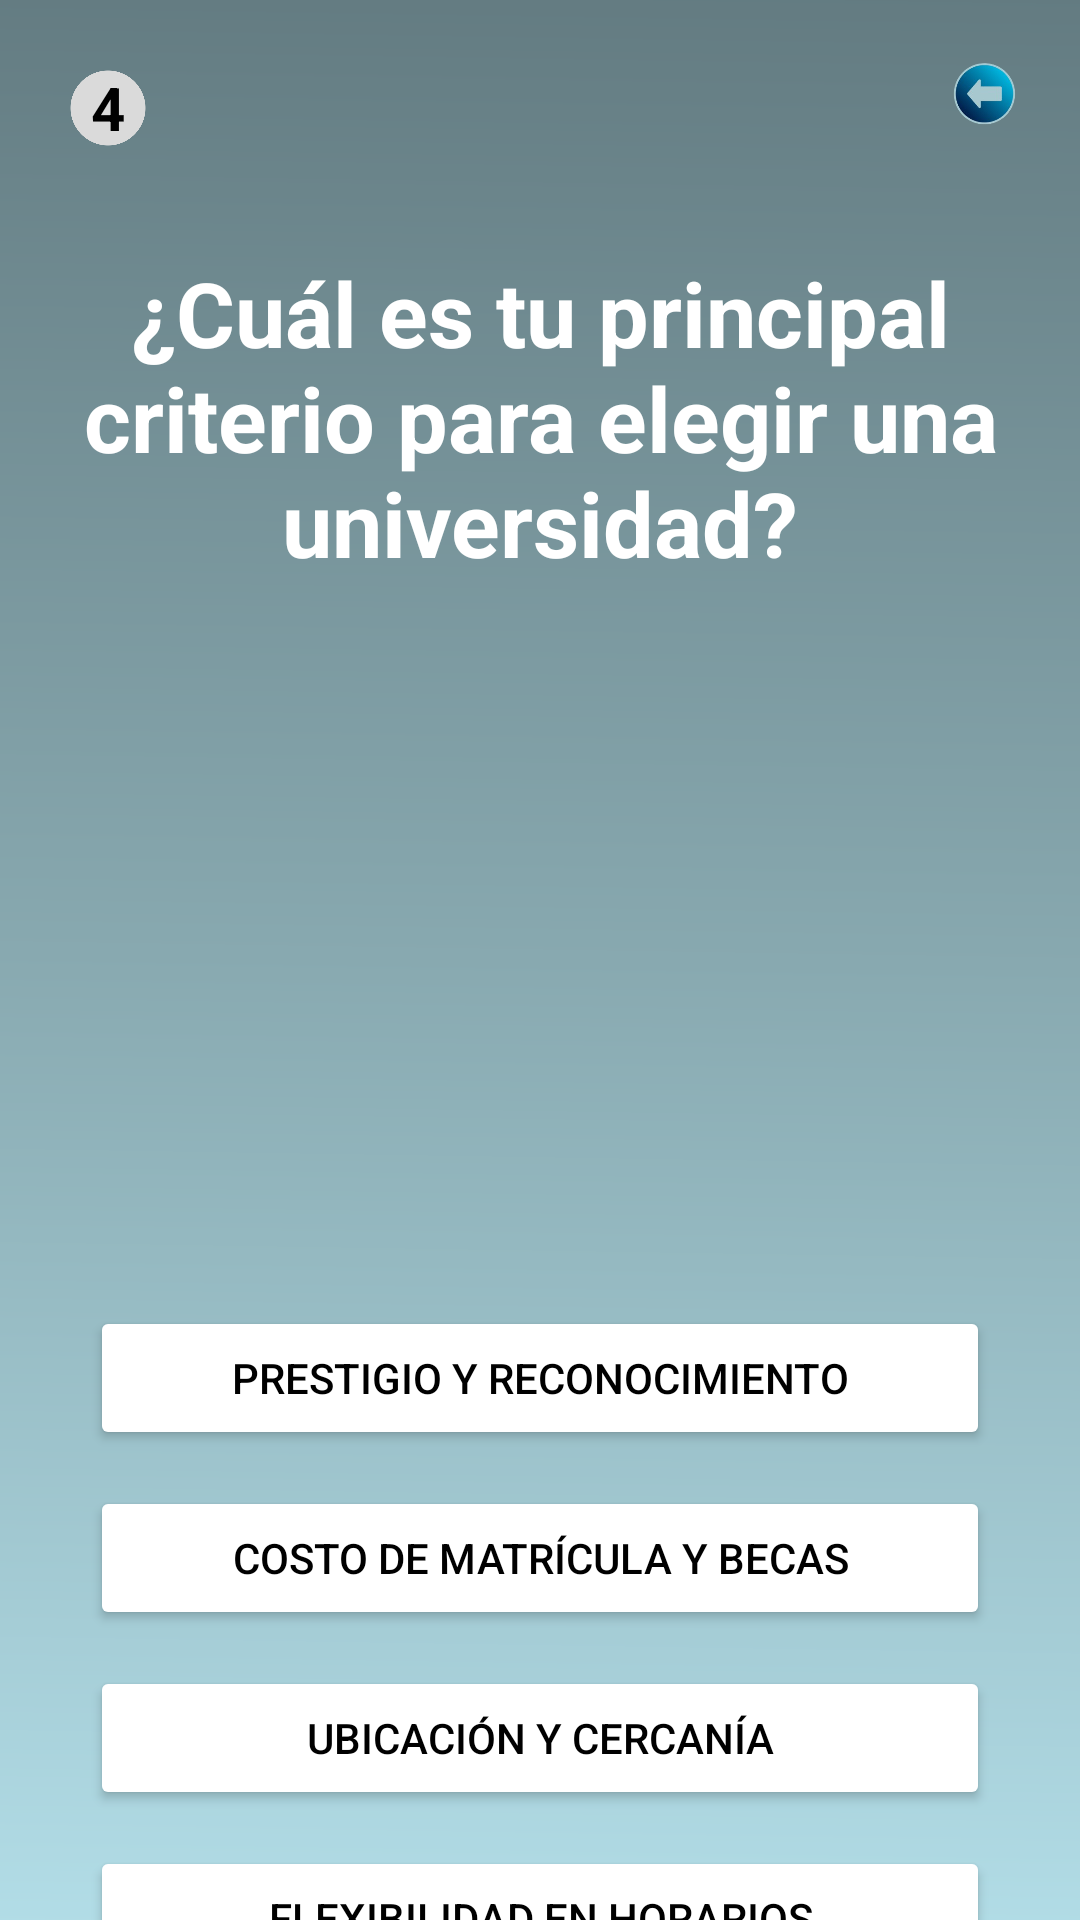

Produce the Android XML layout that renders to this screen, including the resource entries it uses.
<!-- AndroidManifest.xml: application theme Theme.MyApplication -->
<!-- res/layout/activity_universidades_pregunta4.xml -->
<?xml version="1.0" encoding="utf-8"?>
<androidx.constraintlayout.widget.ConstraintLayout xmlns:android="http://schemas.android.com/apk/res/android"
    xmlns:app="http://schemas.android.com/apk/res-auto"
    xmlns:tools="http://schemas.android.com/tools"
    android:layout_width="match_parent"
    android:layout_height="match_parent">

    

    <ImageView
        android:id="@+id/fondo"
        android:layout_width="0dp"
        android:layout_height="0dp"
        android:scaleType="centerCrop"
        android:src="@drawable/fondo"
        app:layout_constraintTop_toTopOf="parent"
        app:layout_constraintBottom_toBottomOf="parent"
        app:layout_constraintStart_toStartOf="parent"
        app:layout_constraintEnd_toEndOf="parent" />

    
    <TextView
        android:id="@+id/numero_pregunta"
        android:layout_width="40dp"
        android:layout_height="40dp"
        android:backgroundTint="#DADADA"
        android:text="4"
        android:textColor="#000"
        android:gravity="center"
        android:textStyle="bold"
        android:textSize="20sp"
        android:background="@drawable/circulo"
        app:layout_constraintTop_toTopOf="parent"
        app:layout_constraintStart_toStartOf="parent"
        android:layout_margin="16dp" />

    <ImageView
        android:id="@+id/atras"
        android:layout_width="32dp"
        android:layout_height="32dp"
        android:src="@drawable/retroceso"
        app:layout_constraintTop_toTopOf="parent"
        app:layout_constraintEnd_toEndOf="parent"
        android:layout_margin="16dp" />

    
    <TextView
        android:id="@+id/pregunta_text"
        android:layout_width="0dp"
        android:layout_height="wrap_content"
        android:text="¿Cuál es tu principal criterio para elegir una universidad?"
        android:textColor="#FFFFFF"
        android:textSize="30sp"
        android:textStyle="bold"
        android:gravity="center"
        android:textAlignment="center"
        android:layout_marginTop="28dp"
        app:layout_constraintTop_toBottomOf="@id/numero_pregunta"
        app:layout_constraintStart_toStartOf="parent"
        app:layout_constraintEnd_toEndOf="parent" />

    
    <LinearLayout
        android:id="@+id/iconos"
        android:layout_width="wrap_content"
        android:layout_height="wrap_content"
        android:orientation="horizontal"
        android:layout_marginTop="40dp"
        app:layout_constraintTop_toBottomOf="@id/pregunta_text"
        app:layout_constraintStart_toStartOf="parent"
        app:layout_constraintEnd_toEndOf="parent">

        <ImageView
            android:id="@+id/icono_chip"
            android:layout_width="200dp"
            android:layout_height="160dp"
            android:src="@drawable/criterio"
            android:layout_marginHorizontal="8dp" />


    </LinearLayout>


    
    <LinearLayout
        android:id="@+id/opciones"
        android:layout_width="300dp"
        android:layout_height="wrap_content"
        android:orientation="vertical"
        android:layout_marginTop="35dp"
        app:layout_constraintTop_toBottomOf="@id/iconos"
        app:layout_constraintStart_toStartOf="parent"
        app:layout_constraintEnd_toEndOf="parent">

        <Button
            android:id="@+id/button_prestigio"
            android:layout_width="match_parent"
            android:layout_height="wrap_content"
            android:text="Prestigio y reconocimiento"
            android:backgroundTint="#FFFFFF"
            android:textColor="#000000"
            android:layout_marginVertical="6dp" />

        <Button
            android:id="@+id/button_costo"
            android:layout_width="match_parent"
            android:layout_height="wrap_content"
            android:text="Costo de matrícula y becas"
            android:backgroundTint="#FFFFFF"
            android:textColor="#000000"
            android:layout_marginVertical="6dp" />

        <Button
            android:id="@+id/button_ubicacion"
            android:layout_width="match_parent"
            android:layout_height="wrap_content"
            android:text="Ubicación y cercanía"
            android:backgroundTint="#FFFFFF"
            android:textColor="#000000"
            android:layout_marginVertical="6dp" />

        <Button
            android:id="@+id/button_flexibilidad"
            android:layout_width="match_parent"
            android:layout_height="wrap_content"
            android:text="Flexibilidad en horarios"
            android:backgroundTint="#FFFFFF"
            android:textColor="#000000"
            android:layout_marginVertical="6dp" />

    </LinearLayout>


</androidx.constraintlayout.widget.ConstraintLayout>
<!-- resources referenced by this layout -->
<resources>
  <!-- drawable circulo: png bitmap (drawable, 12692 bytes) -->
  <!-- drawable fondo: png bitmap (drawable, 28474 bytes) -->
  <!-- drawable retroceso: png bitmap (drawable, 26073 bytes) -->
  <style name="Theme.MyApplication" parent="Base.Theme.MyApplication" />
  <style name="Base.Theme.MyApplication" parent="Theme.Material3.DayNight.NoActionBar">
          
          <item name="android:statusBarColor">#FFFFFF</item> 
      </style>
</resources>
